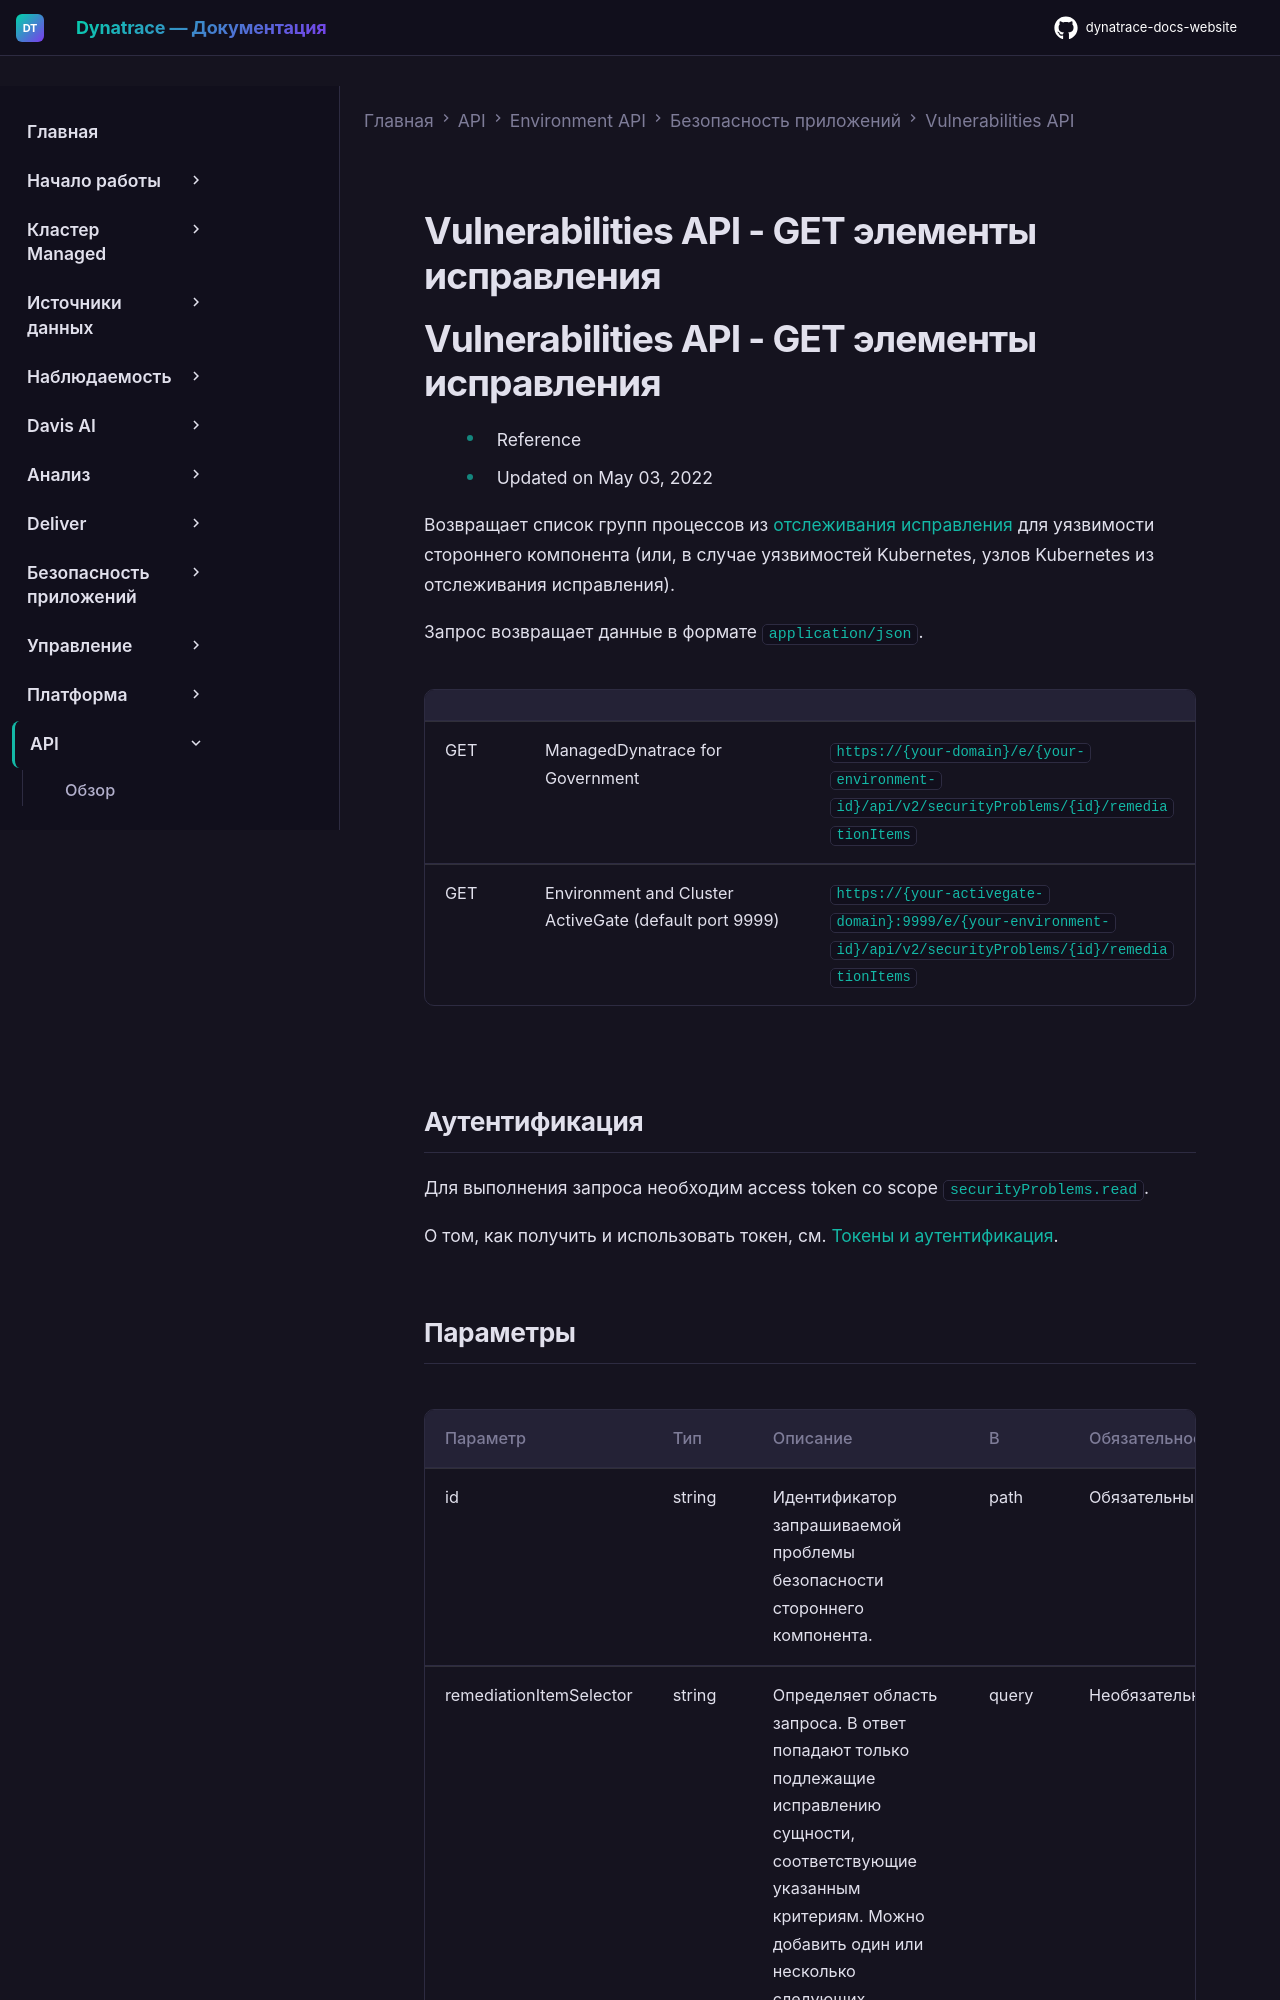

repository: Yerkebulan-Ardabayev/dynatrace-docs-website · page: managed-ru/dynatrace-api/environment-api/application-security/vulnerabilities/get-remediation-items/index.html · generator: mkdocs

---
title: Vulnerabilities API - GET элементы исправления
source: https://docs.dynatrace.com/managed/dynatrace-api/environment-api/application-security/vulnerabilities/get-remediation-items
scraped: 2026-05-12T11:59:00.952966
---

# Vulnerabilities API - GET элементы исправления
